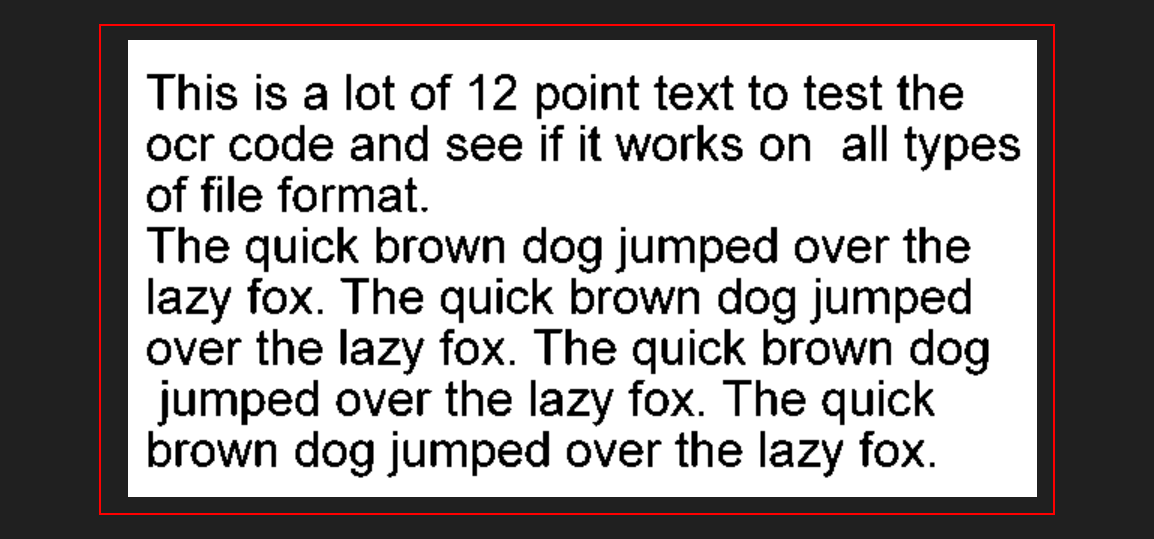
Task: Capture the text image (bmp, png...)
Workflow: Main

Step 1: get-text from the element in window 'UIPathOCRTest.png' (photos.exe)
